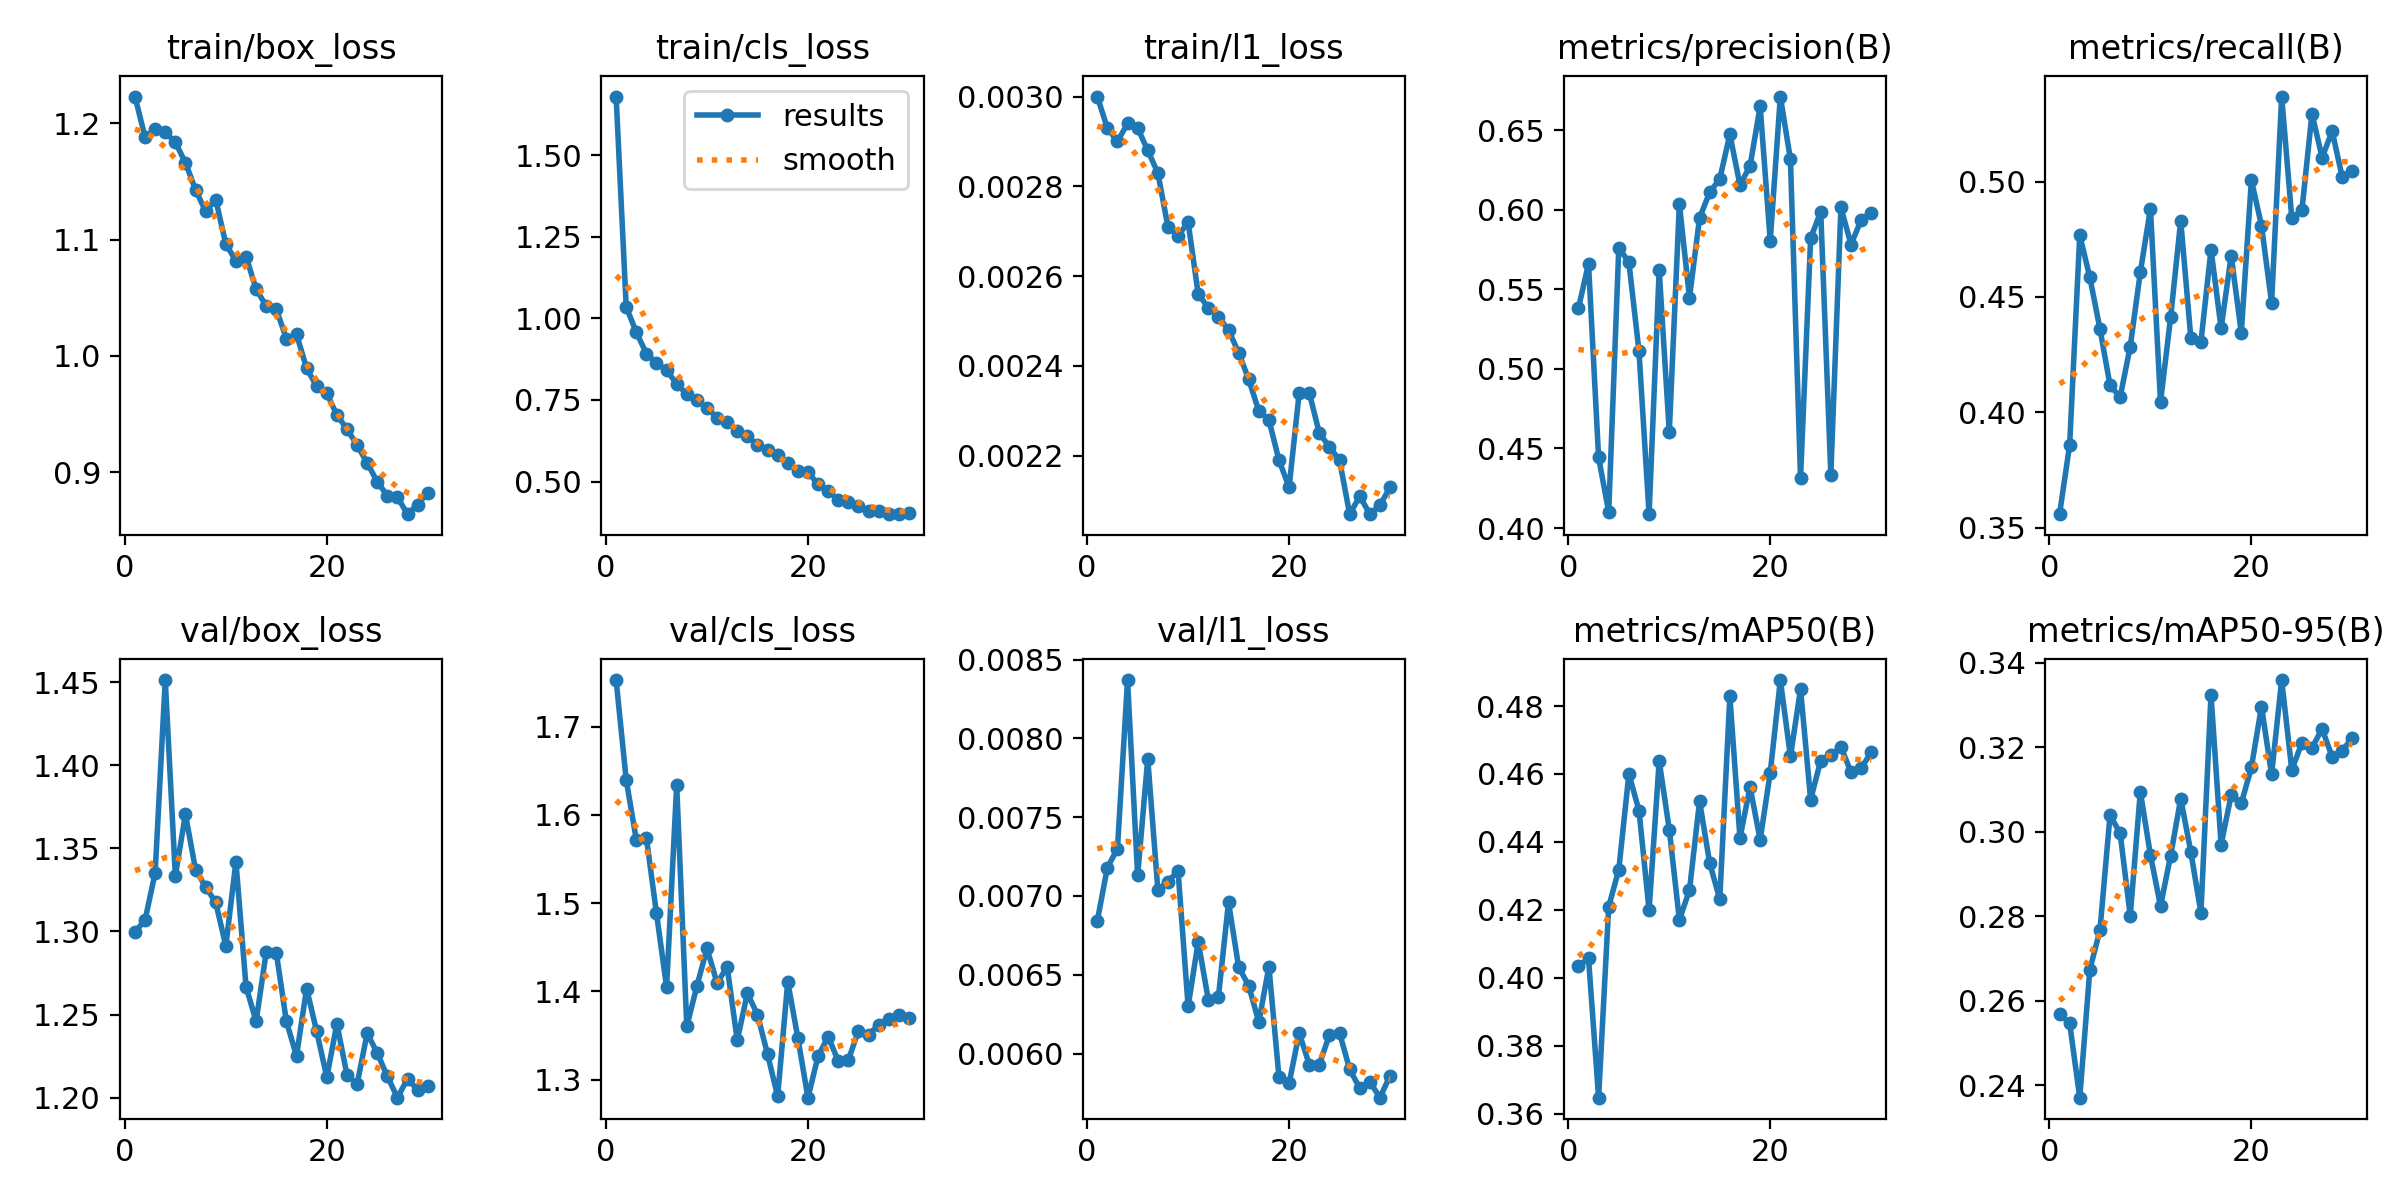

The table this chart was drawn from, first rows:
epoch, time, train/box_loss, train/cls_loss, train/l1_loss, metrics/precision(B), metrics/recall(B), metrics/mAP50(B), metrics/mAP50-95(B), val/box_loss, val/cls_loss, val/l1_loss, lr/pg0, lr/pg1, lr/pg2
1, 142, 1.223, 1.679, 0.003, 0.5381, 0.3558, 0.4034, 0.2569, 1.3, 1.753, 0.00684, 0.0002762, 0.0002762, 0.0002762
2, 270.8, 1.188, 1.035, 0.00293, 0.5661, 0.3858, 0.4058, 0.2547, 1.307, 1.64, 0.00718, 0.0005524, 0.0005524, 0.0005524
3, 397, 1.195, 0.9574, 0.0029, 0.4444, 0.4768, 0.3648, 0.2371, 1.335, 1.572, 0.0073, 0.0008226, 0.0008226, 0.0008226
4, 523.3, 1.192, 0.8922, 0.00294, 0.4101, 0.4585, 0.421, 0.2674, 1.451, 1.574, 0.00837, 0.0008128, 0.0008128, 0.0008128
5, 650.4, 1.184, 0.8632, 0.00293, 0.5762, 0.4361, 0.4319, 0.2767, 1.334, 1.488, 0.00713, 0.0007974, 0.0007974, 0.0007974
6, 776.9, 1.166, 0.8406, 0.00288, 0.567, 0.4117, 0.46, 0.304, 1.371, 1.405, 0.00787, 0.0007778, 0.0007778, 0.0007778
7, 903.5, 1.143, 0.7996, 0.00283, 0.5111, 0.4065, 0.4492, 0.2997, 1.337, 1.634, 0.00704, 0.0007543, 0.0007543, 0.0007543
8, 1030, 1.124, 0.7675, 0.00271, 0.4087, 0.4285, 0.4199, 0.2802, 1.327, 1.36, 0.00709, 0.0007271, 0.0007271, 0.0007271
9, 1156, 1.134, 0.7496, 0.00269, 0.5622, 0.4607, 0.4638, 0.3095, 1.317, 1.406, 0.00716, 0.0006966, 0.0006966, 0.0006966
10, 1282, 1.096, 0.7258, 0.00272, 0.4602, 0.4882, 0.4436, 0.2945, 1.291, 1.448, 0.0063, 0.000663, 0.000663, 0.000663
11, 1408, 1.082, 0.6956, 0.00256, 0.6037, 0.4044, 0.4171, 0.2825, 1.342, 1.409, 0.00671, 0.0006268, 0.0006268, 0.0006268
12, 1534, 1.085, 0.6815, 0.00253, 0.5447, 0.4411, 0.4258, 0.2944, 1.267, 1.428, 0.00634, 0.0005884, 0.0005884, 0.0005884
13, 1660, 1.057, 0.6561, 0.00251, 0.5949, 0.483, 0.452, 0.3079, 1.246, 1.345, 0.00636, 0.0005481, 0.0005481, 0.0005481
14, 1786, 1.043, 0.6399, 0.00248, 0.6109, 0.4323, 0.4338, 0.2953, 1.288, 1.398, 0.00696, 0.0005064, 0.0005064, 0.0005064
15, 1912, 1.04, 0.6113, 0.00243, 0.6194, 0.4304, 0.4231, 0.2809, 1.287, 1.374, 0.00655, 0.0004638, 0.0004638, 0.0004638
16, 2038, 1.015, 0.5974, 0.00237, 0.6474, 0.4705, 0.4829, 0.3325, 1.246, 1.329, 0.00643, 0.0004207, 0.0004207, 0.0004207
17, 2165, 1.019, 0.5827, 0.0023, 0.6156, 0.4364, 0.4412, 0.297, 1.225, 1.281, 0.0062, 0.0003776, 0.0003776, 0.0003776
18, 2291, 0.9893, 0.5554, 0.00228, 0.6276, 0.4679, 0.4562, 0.3087, 1.266, 1.411, 0.00655, 0.0003349, 0.0003349, 0.0003349
19, 2417, 0.9738, 0.5315, 0.00219, 0.665, 0.4345, 0.4406, 0.3068, 1.24, 1.347, 0.00585, 0.0002932, 0.0002932, 0.0002932
20, 2542, 0.9677, 0.5284, 0.00213, 0.5806, 0.5007, 0.4604, 0.3153, 1.212, 1.279, 0.00581, 0.000253, 0.000253, 0.000253
21, 2670, 0.9491, 0.4925, 0.00234, 0.6712, 0.4809, 0.4876, 0.3297, 1.244, 1.326, 0.00613, 0.0002145, 0.0002145, 0.0002145
22, 2794, 0.9371, 0.4718, 0.00234, 0.6317, 0.4474, 0.4652, 0.3136, 1.214, 1.349, 0.00593, 0.0001783, 0.0001783, 0.0001783
23, 2919, 0.9231, 0.4449, 0.00225, 0.4314, 0.5369, 0.485, 0.336, 1.208, 1.321, 0.00593, 0.0001448, 0.0001448, 0.0001448
24, 3044, 0.9081, 0.4384, 0.00222, 0.5821, 0.4841, 0.4525, 0.3147, 1.239, 1.322, 0.00612, 0.0001142, 0.0001142, 0.0001142
25, 3169, 0.8915, 0.4267, 0.00219, 0.5989, 0.4875, 0.464, 0.3211, 1.227, 1.355, 0.00613, 8.7079e-05, 8.7079e-05, 8.7079e-05
26, 3294, 0.8798, 0.4092, 0.00207, 0.4336, 0.5295, 0.4654, 0.3199, 1.213, 1.351, 0.0059, 6.35724e-05, 6.35724e-05, 6.35724e-05
27, 3419, 0.8783, 0.4094, 0.00211, 0.6015, 0.5104, 0.4681, 0.3244, 1.2, 1.362, 0.00578, 4.39782e-05, 4.39782e-05, 4.39782e-05
28, 3543, 0.8638, 0.4003, 0.00207, 0.5782, 0.5218, 0.4605, 0.3178, 1.211, 1.369, 0.00582, 2.85111e-05, 2.85111e-05, 2.85111e-05
29, 3667, 0.8721, 0.4008, 0.00209, 0.5936, 0.5019, 0.4618, 0.3193, 1.205, 1.374, 0.00572, 1.73405e-05, 1.73405e-05, 1.73405e-05
30, 3791, 0.8821, 0.4047, 0.00213, 0.5982, 0.5048, 0.4663, 0.3223, 1.207, 1.37, 0.00586, 1.05888e-05, 1.05888e-05, 1.05888e-05
